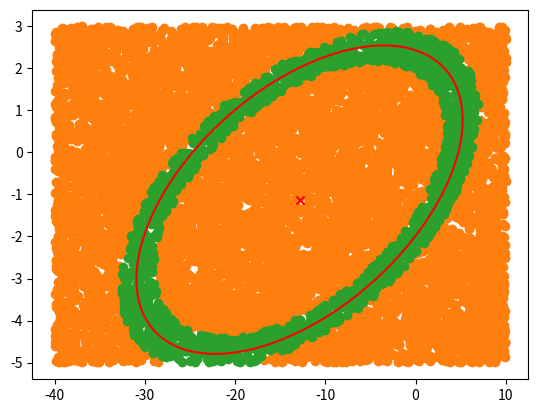

Python code for this plot:

import numpy as np
import numpy.linalg as la
import math
import random

# Ellipse: Ax^2+Bxy+Cy^2+Dx+Ey+F=0

def fitEllipse(x,y):
    x = x[:,np.newaxis]
    y = y[:,np.newaxis]

    # design matrix
    D = np.hstack((x*x, x*y, y*y, x, y, np.ones_like(x)))
    print(D)
    # scatter matrix
    S = np.dot(D.T,D)

    # constraint matrix
    C = np.zeros([6,6])
    C[0,2] = C[2,0] = 2; C[1,1] = -1

    # solve eigensystem
    E, V =  la.eig(np.dot(la.inv(S), C))

    # find positive eigenvalue
    n = np.argmax(E)
    #n = np.argmax(np.abs(E))

    # corresponding eigenvector
    a = V[:,n]
    return a

def improved_fitEllipse(x,y):
    c1 = np.mean(x)
    c2 = np.mean(y)

    # quadratic part of the design matrix
    D1 = np.stack((
        np.power(x - c1, 2),
        (x - c1)*(y - c2),
        np.power(y - c2, 2)
        ), axis=-1)

    # linear part of the design matrix
    D2 = np.stack((
        x-c1,
        y-c2,
        np.ones_like(x)
        ), axis=-1)

    # quadratic part of the scatter matrix
    S1 = np.dot(D1.T, D1)
    # combined part of the scatter matrix
    S2 = np.dot(D1.T, D2)
    # linear part of the scatter matrix
    S3 = np.dot(D2.T, D2)

    # for getting A1 from A0
    T = np.dot(-la.inv(S3), S2.T)

    # reduced scatter matrix
    M = S1 + np.dot(S2,T)

    M = np.stack((
        M[2]/2,
        -M[1],
        M[0]/2
        ))

    # solve eigensystem
    E, V =  la.eig(M)

    # evaluate a'Ca
    cond = 4*V[0] * V[2] - np.power(V[1],2)
    A0 = V[:, np.argmax(cond)]

    A = np.concatenate((
        A0,
        np.dot(T, A0)
        ))

    A3 = A[3] - 2*A[0]*c1 - A[1]*c2
    A4 = A[4] - 2*A[2]*c2 - A[1]*c1
    A5 = A[5] + A[0]*c1*c1 + A[2]*c2*c2 + A[1]*c1*c2 - A[3]*c1 - A[4]*c2;

    A[3] = A3
    A[4] = A4
    A[5] = A5

    A = A/la.norm(A)

    return A

def ellipse_center(a):
    A = a[0]
    B = np.divide(a[1], 2)
    C = a[2]
    D = np.divide(a[3], 2)
    F = np.divide(a[4], 2)

    num = np.power(B,2) - A*C
    x0 = np.divide((C*D-B*F), num)
    y0 = np.divide((A*F-B*D), num)
    return np.array([x0,y0])


def ellipse_axis_length(a):
    A = a[0]
    B = np.divide(a[1], 2)
    C = a[2]
    D = np.divide(a[3], 2)
    F = np.divide(a[4], 2)
    G = a[5]

    num = 2*( A*np.power(F,2) + C*np.power(D,2) + G*np.power(B,2) - 2*B*D*F - A*C*G)

    sd = np.sqrt( np.power(A-C,2) + 4*np.power(B,2) )

    den1 = (np.power(B,2) - A*C) * ( sd - (A+C) )
    den2 = (np.power(B,2) - A*C) * ( -sd - (A+C) )

    return np.array( [np.sqrt(num/den1), np.sqrt(num/den2)] )

def error_to(a, x, y, center):
    A = np.array([[a[0],a[1]/2],[a[1]/2, a[2]]])
    ff = np.dot(np.dot(center, A), center)

    rad = abs(a[5]) + abs(ff)

    p1 = np.array([x, y])

    ds = np.dot(np.dot((p1 - center), A), (p1 - center))

    d = abs(abs(ds) - rad)

    return d, (d/rad)

def ellipse_angle_of_rotation(a):
    A = a[0]
    B = a[1]#np.divide(a[1], 2)
    C = a[2]

    if B==0:
        if A < C:
            print(1)
            return 0
        else:
            print(2)
            return np.pi/2
    else:
        if A < C:
            print(3)
            return 0.5 * np.arctan( B/(A-C) )
        else:
            print(4)
            return np.pi/2 + 0.5 * np.arctan( B/(A-C) )
    #0.5 * np.arctan( (A-C) / (2*B) )


if __name__ == '__main__':
    
    x = np.array([-20.1 ,2.5, 3, 4,  5])
    y = np.array([1 ,2  ,-1, 2, 0.5])
    #x = np.array([2.5, 3, 4,  5])
    #y = np.array([2  ,-1, 2, 0.5])

    #a = fitEllipse(x,y)
    a = improved_fitEllipse(x,y)
    #a = [-0.00819266, 0.0416844, -0.198772, -0.163809, 0.0892647, 0.961189]
    #a = [-0.0403062, 0.205078, -0.977915, -0.805908, 0.439164, 4.72885]
    #a = np.array(a)/a[0]
    print("PARAMS:", a)
    center = ellipse_center(a)
    phi = ellipse_angle_of_rotation(a)
    axes = ellipse_axis_length(a)

    #xt = np.array([-1, 0, 1, 2, 3, 4, 5 ,6, 7, 8, 9, 10, 11, 12, 13, 14, 15, 16, 17])
    #yt = np.array([0, 0, 0, 0, 0, 0, 0 , 0, 0, 0, 0, 0, 0, 0, 0, 0, 0, 0, 0])

    xt = np.array([random.uniform(-40, 10) for i in range(10000)])
    yt = np.array([random.uniform(-5, 3) for i in range(10000)])

    x= np.append(x, [0])
    y= np.append(y, [0])

    xr = []
    yr = []
    xb = []
    yb = []

    print("ABS")
    for c in range(len(xt)):
        d = error_to(a, xt[c], yt[c], center)
        print(d)
        d = d[1]
        if d < 0.2:
            xb.append(xt[c])
            yb.append(yt[c])
        else:
            xr.append(xt[c])
            yr.append(yt[c])
    print("ABS_END")

    print("center = ",  center)
    print("angle of rotation = ",  phi)
    print("axes = ", axes)

    # sample ellipse
    t = np.arange(0, 2*np.pi, 0.01)
    xx = axes[0]*np.cos(t)*np.cos(phi) - axes[1]*np.sin(t)*np.sin(phi) + center[0]
    yy = axes[0]*np.cos(t)*np.sin(phi) + axes[1]*np.sin(t)*np.cos(phi) + center[1]


    from matplotlib import pyplot as plt

    plt.scatter(x,y)
    plt.scatter(xr,yr)
    plt.scatter(xb,yb)
    plt.scatter(center[0], center[1], marker='x', color = 'red')

    plt.plot(xx,yy, color = 'red')
    plt.show()
